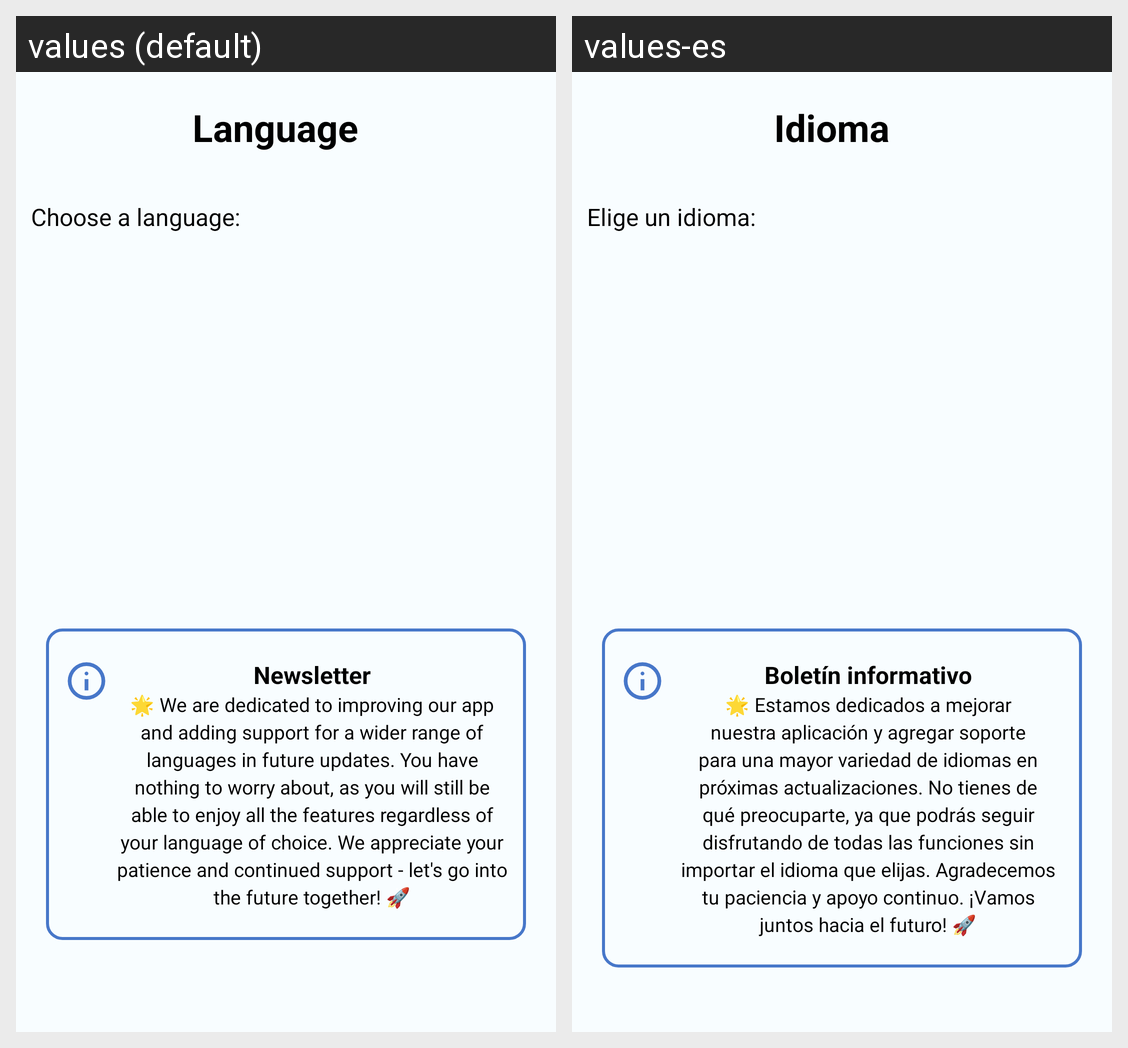

The Android screen above is rendered under two locales of the same app. Produce the string resources it draws, with the default and per-locale values.
Android screen res/layout/fragment_language.xml rendered under 2 locales, left to right: values (default), values-es. Device: Nexus 5 (rendered at 1080×1920; each locale shown at half size, 540×960, under a caption strip naming it); theme Theme.QuickCart.
Strings drawn on this screen, with the default value and each locale's value (text and hints the layout hard-codes, and strings that could not be matched under every locale, appear in the picture but are not listed):

title_Language
  values: Language
  values-es: Idioma

title_Choose_a_language
  values: Choose a language:
  values-es: Elige un idioma:

title_Newsletter
  values: Newsletter
  values-es: Boletín informativo
